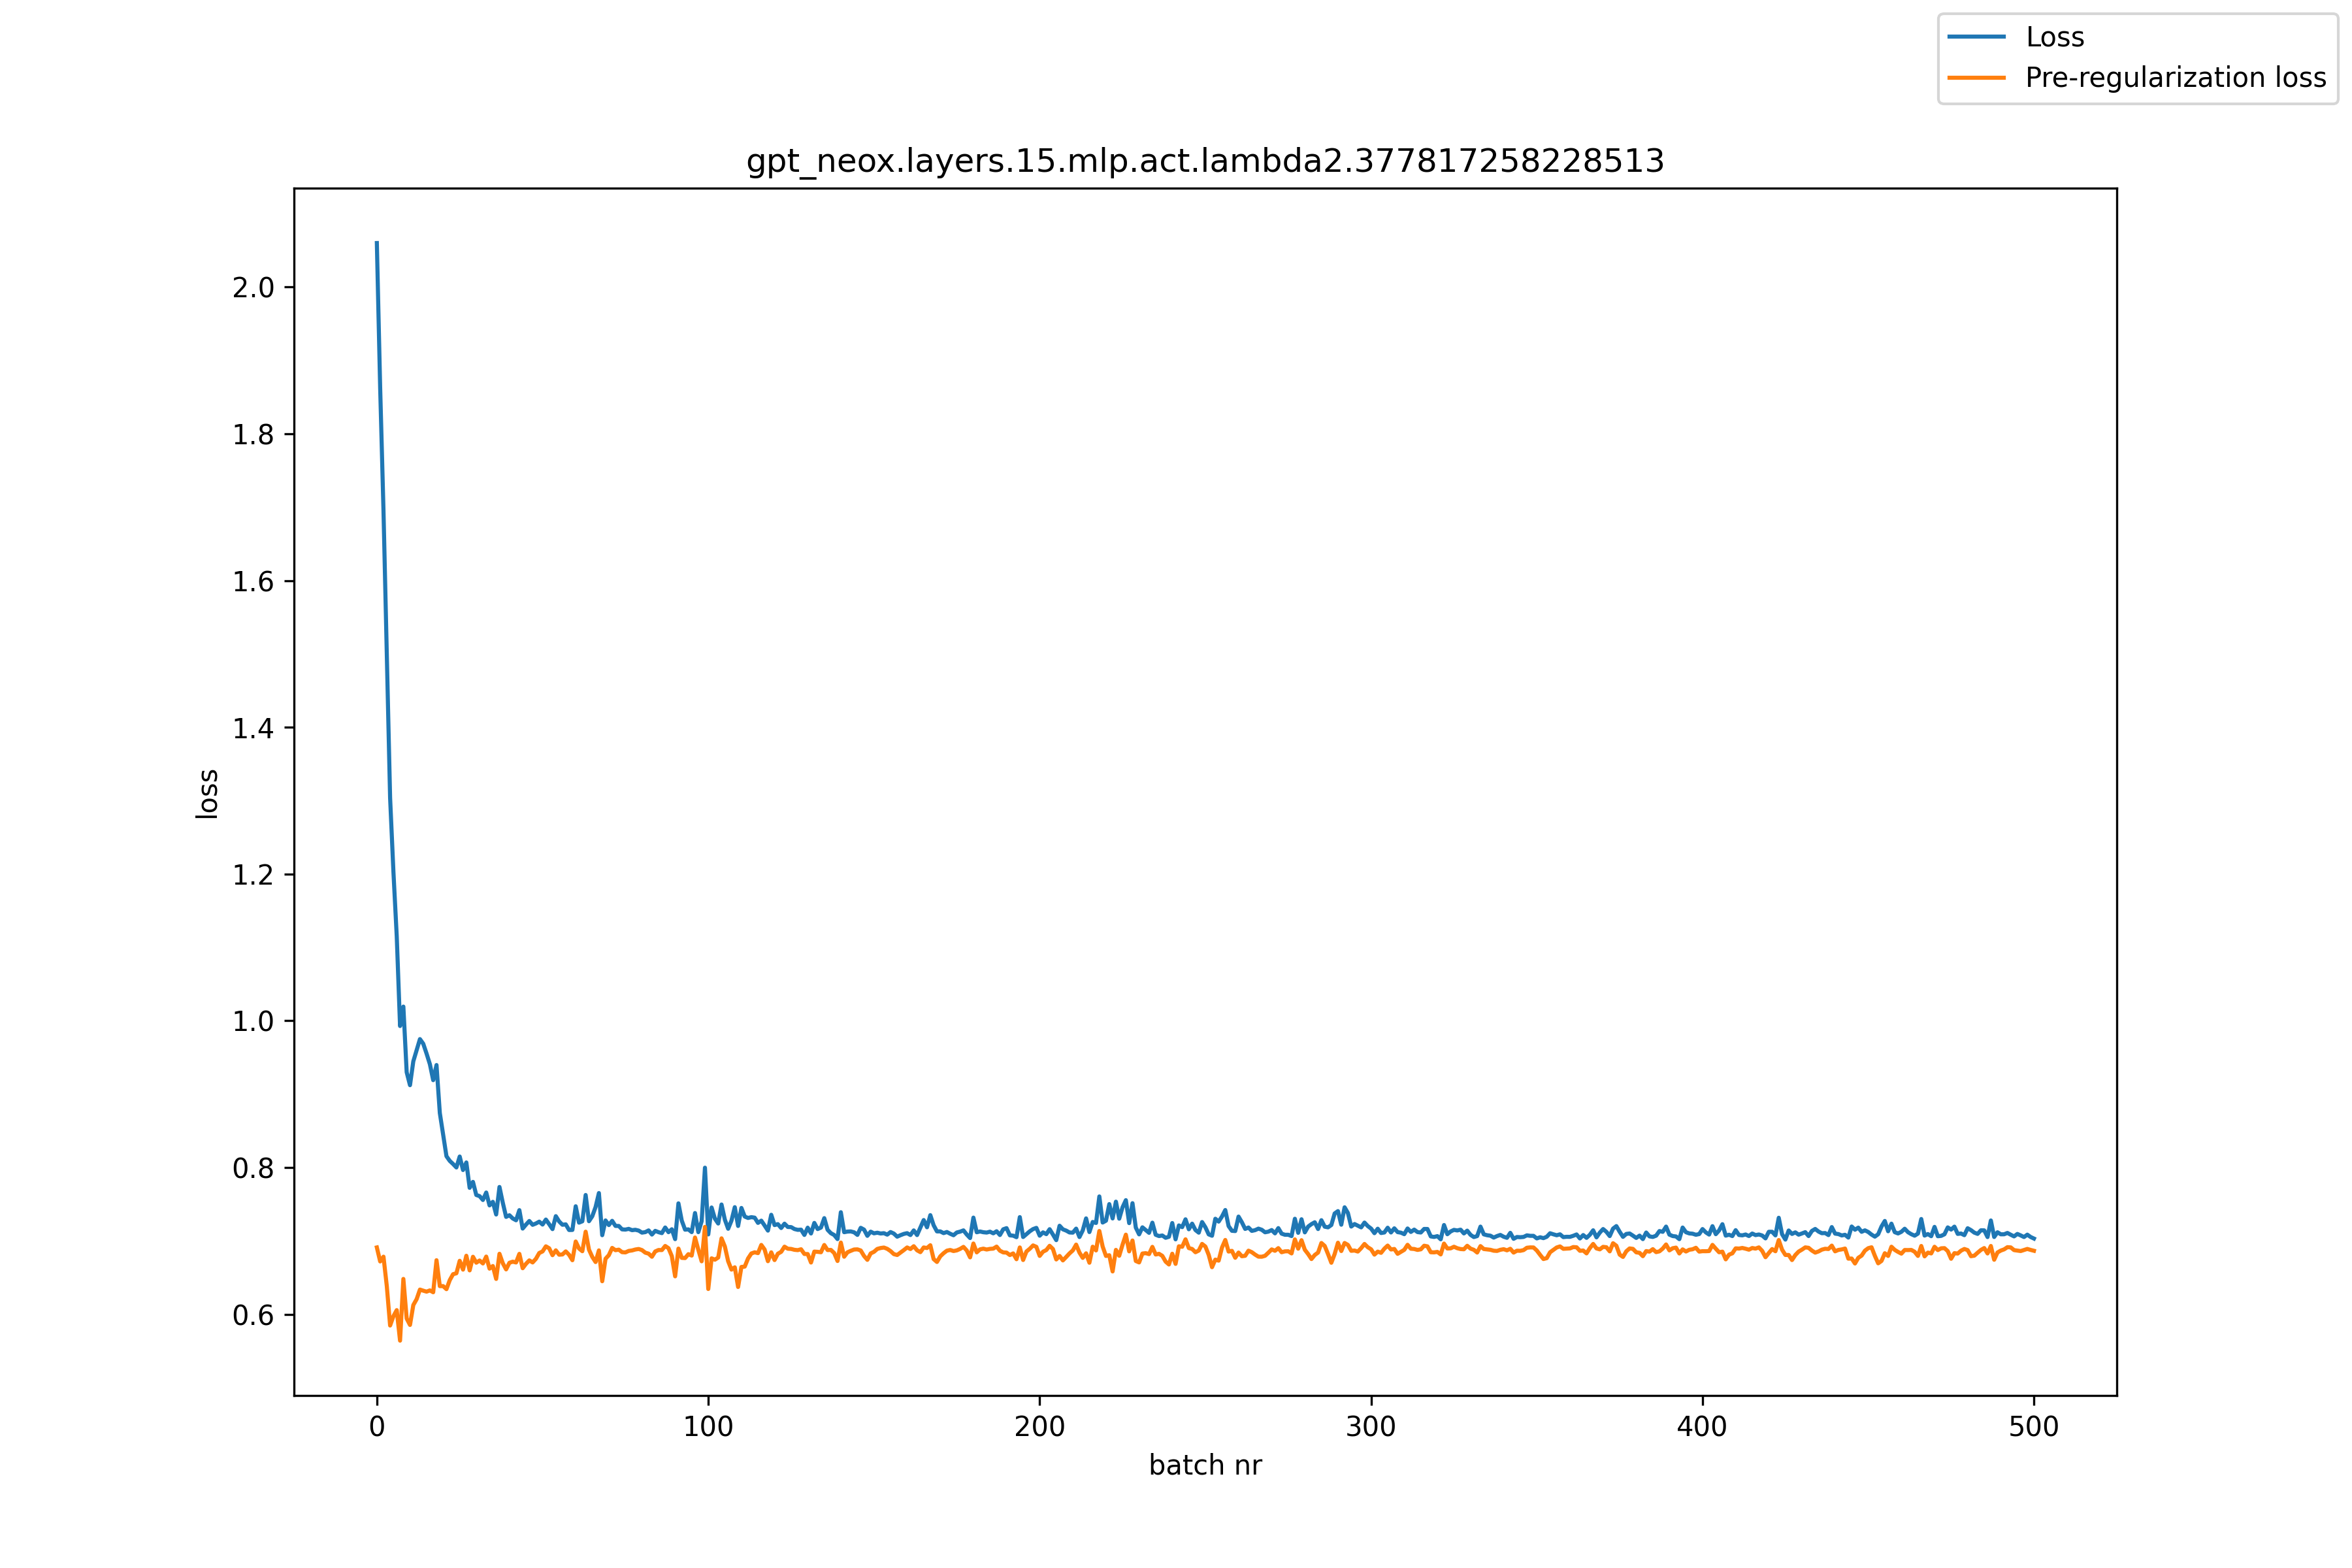

The table this chart was drawn from, first rows:
, loss, pre_reg_loss
0, 2.06, 0.6911
1, 1.863, 0.672
2, 1.696, 0.6785
3, 1.499, 0.6384
4, 1.304, 0.5847
5, 1.203, 0.5974
6, 1.115, 0.6057
7, 0.9929, 0.5641
8, 1.019, 0.6482
9, 0.9299, 0.5942
10, 0.9122, 0.5855
11, 0.9447, 0.6126
12, 0.9599, 0.6206
13, 0.975, 0.6337
14, 0.9687, 0.6322
15, 0.9553, 0.6309
16, 0.9408, 0.6325
17, 0.919, 0.63
18, 0.9397, 0.6737
19, 0.8743, 0.6384
20, 0.845, 0.6384
21, 0.8155, 0.6342
22, 0.809, 0.6466
23, 0.8048, 0.6547
24, 0.8001, 0.6559
25, 0.815, 0.6729
26, 0.7966, 0.6609
27, 0.807, 0.6798
28, 0.7723, 0.6598
29, 0.7804, 0.6784
30, 0.7626, 0.6703
31, 0.761, 0.6733
32, 0.7558, 0.6693
33, 0.766, 0.6786
34, 0.7484, 0.6622
35, 0.7533, 0.6658
36, 0.736, 0.6482
37, 0.7735, 0.6825
38, 0.752, 0.6696
39, 0.7327, 0.6612
40, 0.735, 0.6702
41, 0.7306, 0.6717
42, 0.7281, 0.6706
43, 0.742, 0.6823
44, 0.7168, 0.6628
45, 0.7222, 0.6688
46, 0.7271, 0.6735
47, 0.7219, 0.6706
48, 0.7238, 0.6756
49, 0.7262, 0.6835
50, 0.7223, 0.6857
51, 0.7291, 0.6926
52, 0.7228, 0.6899
53, 0.7161, 0.6805
54, 0.7337, 0.6872
55, 0.7265, 0.6812
56, 0.722, 0.6815
57, 0.7225, 0.6857
58, 0.7148, 0.6811
59, 0.7149, 0.6737
... 441 more rows
